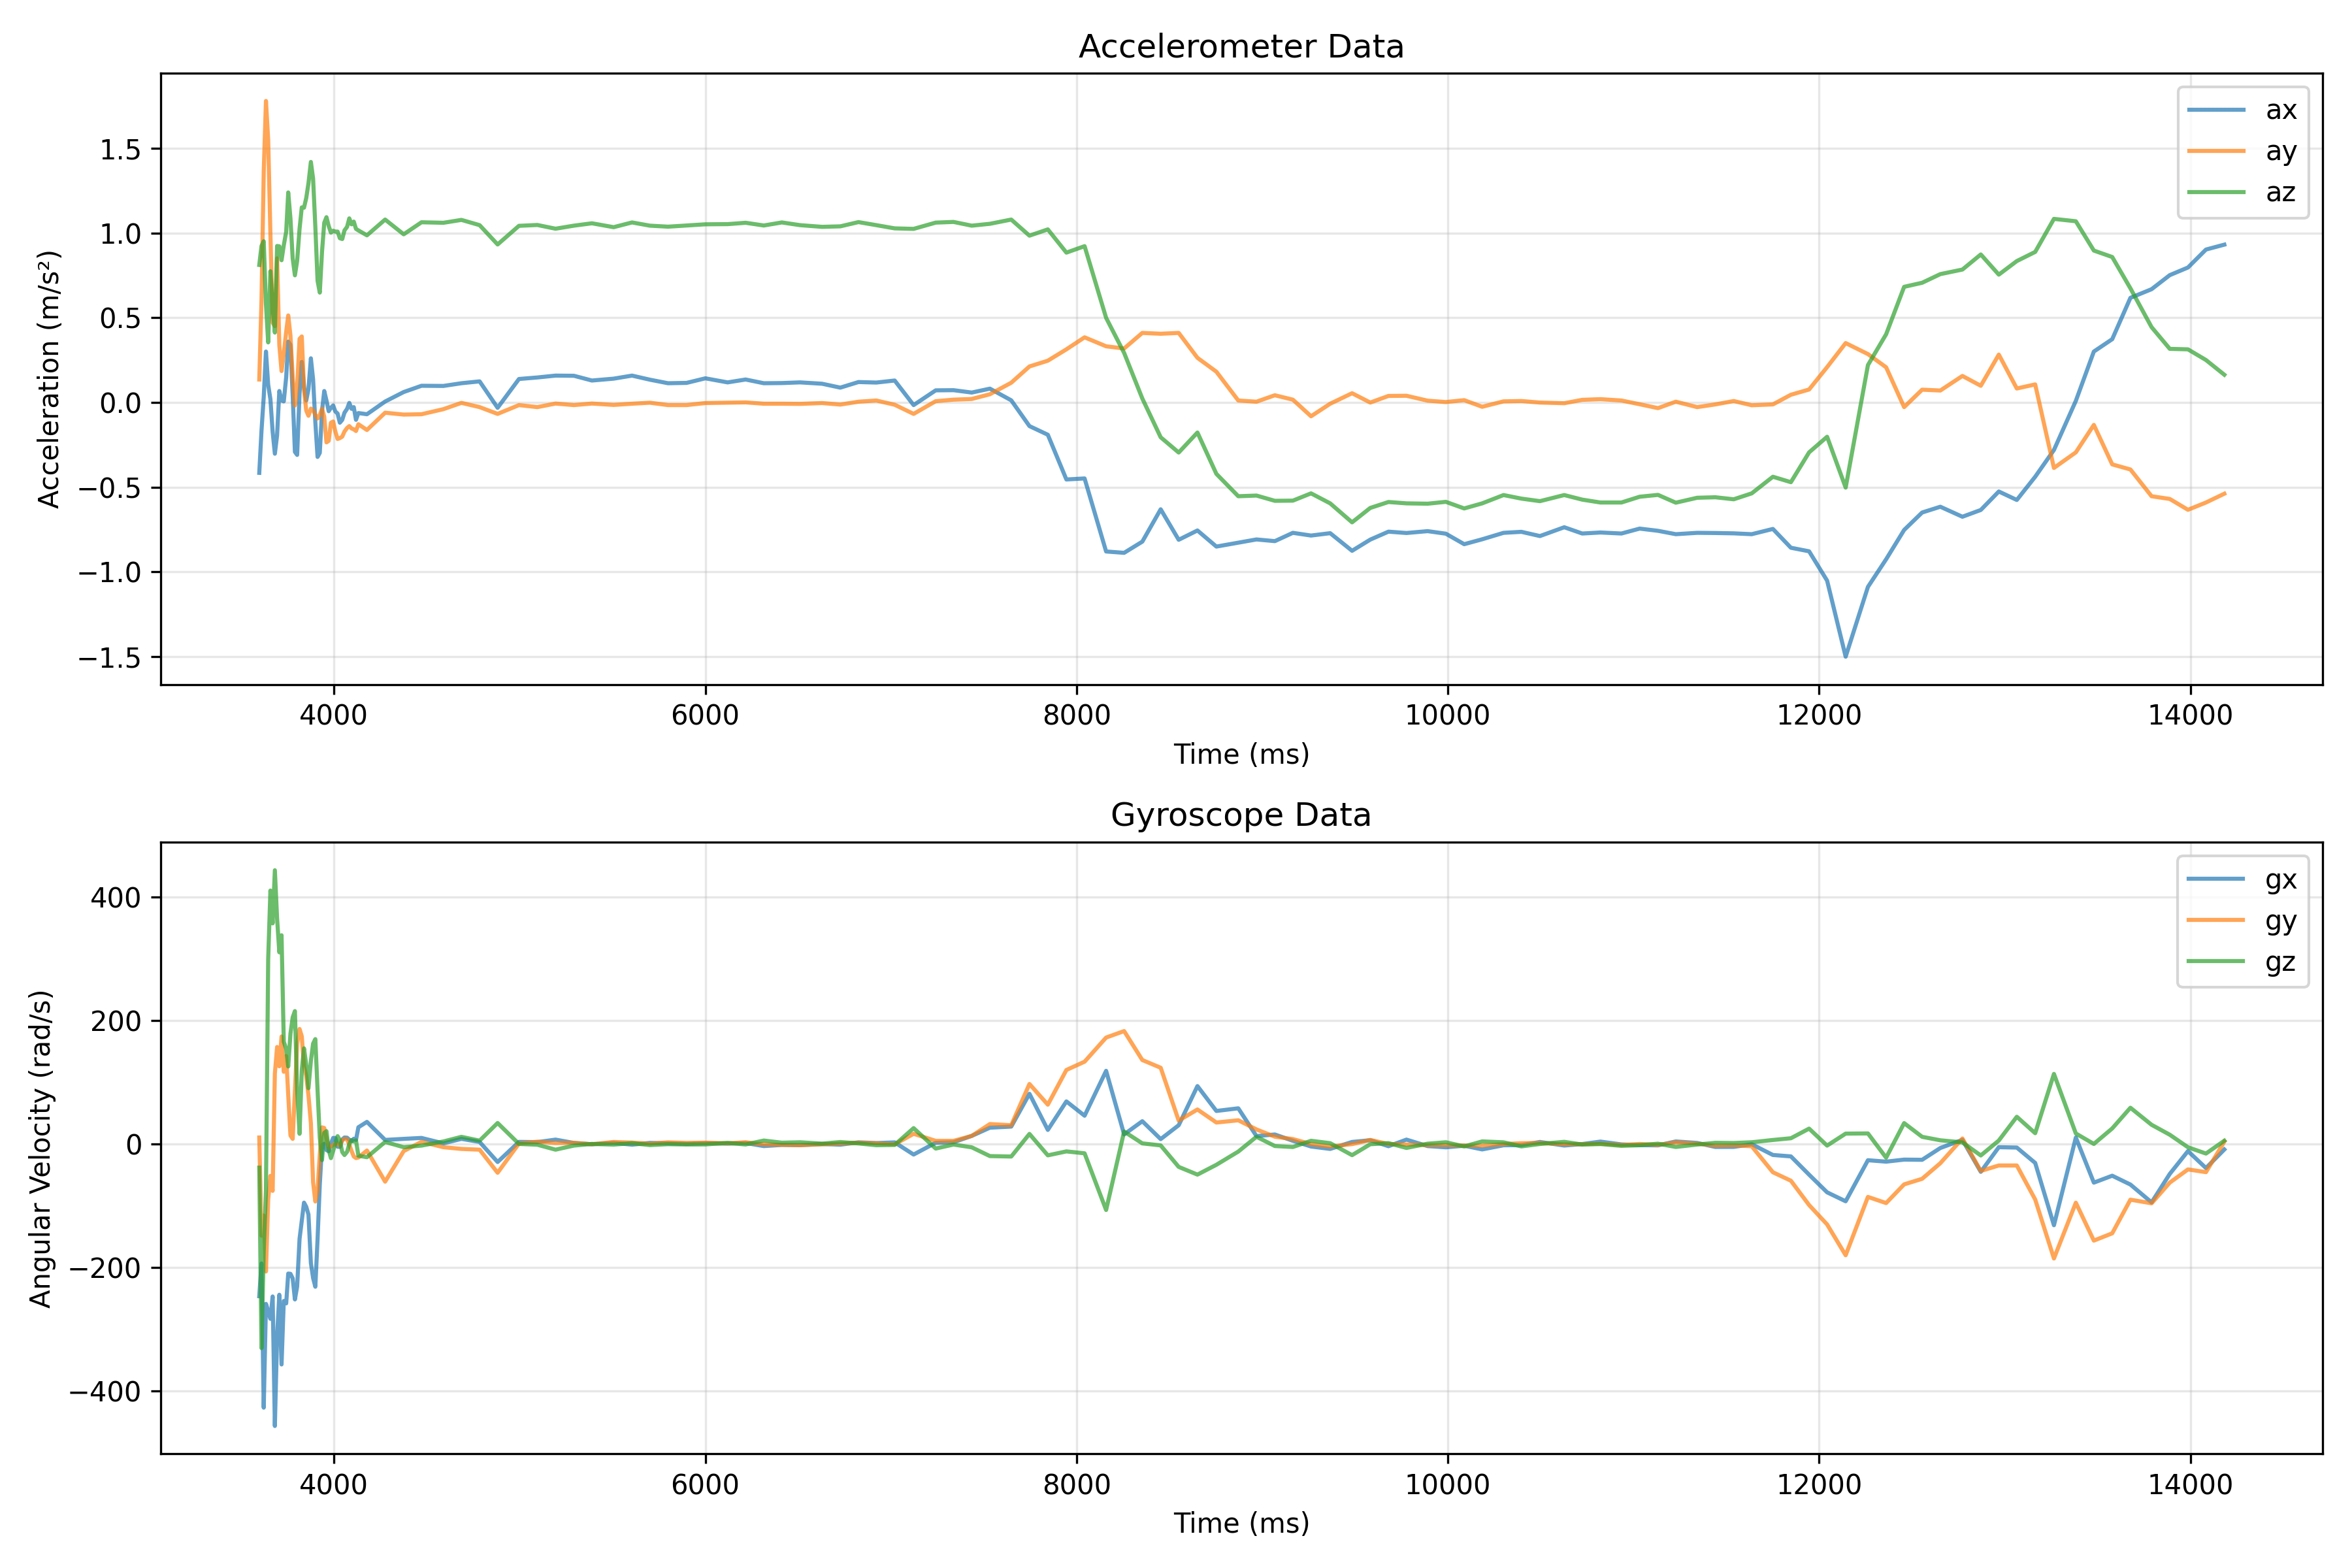

The data file committed next to this chart (first rows):
ts, ax, ay, az, gx, gy, gz, r_acc, r_gyro, event, state, jerk, freefall, horizontal, motionless
3597, -0.415, 0.136, 0.812, -246.9, 10.2, -38.6, 0.922, 250.1, 0, 0, 3.3, 0, 0, 0
3609, -0.166, 0.603, 0.924, -193.9, -148.8, -330.9, 1.116, 411.4, 0, 0, 8.7, 0, 0, 0
3621, 0.033, 1.361, 0.952, -427.4, -116.2, -174.1, 1.661, 475.9, 0, 0, 20.5, 0, 0, 0
3633, 0.301, 1.78, 0.58, -259.3, -206.8, -75.4, 1.896, 340.1, 0, 0, 21.7, 0, 0, 0
3645, 0.105, 1.55, 0.355, -270.7, -90.2, 298.9, 1.594, 413.2, 0, 0, 14.9, 0, 1, 0
3657, 0.02, 0.997, 0.775, -283.5, -52.0, 410.2, 1.263, 501.3, 0, 0, 17.6, 0, 0, 0
3669, -0.172, 0.472, 0.562, -247.3, -76.2, 357.1, 0.754, 441.0, 0, 0, 23.3, 0, 0, 0
3681, -0.302, 0.451, 0.413, -457.1, 113.8, 443.1, 0.682, 646.7, 0, 0, 16.1, 0, 0, 0
3693, -0.193, 0.851, 0.924, -311.2, 156.8, 365.1, 1.271, 504.7, 0, 0, 18.3, 0, 0, 0
3705, 0.068, 0.34, 0.922, -244.5, 125.6, 310.2, 0.985, 414.4, 0, 0, 24.3, 0, 0, 0
3717, 0.012, 0.186, 0.84, -357.4, 173.8, 337.8, 0.861, 521.6, 0, 0, 11.4, 0, 0, 0
3729, 0.007, 0.289, 0.928, -254.6, 116.7, 165.4, 0.972, 325.3, 0, 0, 6.5, 0, 0, 0
3742, 0.15, 0.418, 1.008, -258.5, 142.1, 153.8, 1.101, 332.7, 0, 0, 6.4, 0, 0, 0
3753, 0.36, 0.514, 1.24, -210.2, 79.3, 125.3, 1.39, 257.2, 0, 0, 12.1, 0, 0, 0
3765, 0.341, 0.395, 1.086, -210.6, 13.5, 178.5, 1.205, 276.4, 0, 0, 13.9, 0, 0, 0
3777, 0.042, 0.153, 0.851, -218.0, 8.0, 204.8, 0.866, 299.2, 0, 0, 14.6, 0, 0, 0
3789, -0.291, -0.017, 0.751, -252.1, 85.3, 215.0, 0.805, 342.2, 0, 0, 11.1, 0, 0, 0
3801, -0.309, 0.089, 0.836, -231.3, 162.5, 87.9, 0.896, 296.0, 0, 0, 4.2, 0, 0, 0
3814, 0.055, 0.376, 1.025, -154.0, 186.0, 16.2, 1.093, 242.0, 0, 0, 7.6, 0, 0, 0
3826, 0.24, 0.39, 1.152, -124.8, 174.0, 118.9, 1.239, 244.9, 0, 0, 9.1, 0, 0, 0
3838, 0.093, 0.078, 1.15, -95.3, 125.5, 154.6, 1.156, 220.7, 0, 0, 6.4, 0, 0, 0
3850, 0.012, -0.047, 1.207, -102.0, 110.4, 127.7, 1.208, 197.2, 0, 0, 3.8, 0, 0, 0
3862, 0.079, -0.078, 1.294, -114.6, 78.6, 90.1, 1.298, 165.6, 0, 0, 4.0, 0, 0, 0
3875, 0.261, -0.036, 1.42, -193.0, 33.6, 134.3, 1.445, 237.6, 0, 0, 6.3, 0, 0, 0
3887, 0.136, -0.046, 1.321, -217.5, -62.4, 162.3, 1.329, 278.5, 0, 0, 7.0, 0, 0, 0
3899, -0.115, -0.071, 1.038, -231.5, -93.4, 169.6, 1.047, 301.8, 0, 0, 11.0, 0, 0, 0
3911, -0.321, -0.094, 0.719, -154.5, -76.3, 87.1, 0.793, 193.0, 0, 0, 14.9, 0, 0, 0
3923, -0.297, -0.074, 0.649, -66.1, -17.6, 10.3, 0.717, 69.2, 0, 0, 9.2, 0, 0, 0
3935, -0.048, -0.037, 0.89, -3.0, 26.6, -26.3, 0.892, 37.5, 0, 0, 7.0, 0, 0, 1
3947, 0.068, -0.084, 1.061, 0.1, 25.6, 17.7, 1.067, 31.1, 0, 0, 9.7, 0, 0, 1
3959, 0.012, -0.235, 1.094, -10.2, 8.7, 20.5, 1.119, 24.5, 0, 0, 6.3, 0, 0, 1
3971, -0.051, -0.226, 1.042, -12.0, -6.2, -10.0, 1.068, 16.8, 0, 0, 2.9, 0, 0, 1
3983, -0.031, -0.119, 1.003, 0.2, -4.2, -23.2, 1.01, 23.6, 0, 0, 3.0, 0, 0, 1
3995, -0.017, -0.112, 1.014, 9.5, -1.6, -11.4, 1.021, 14.9, 0, 0, 1.9, 0, 0, 1
4007, -0.053, -0.172, 1.009, 9.3, -1.4, 0.5, 1.025, 9.4, 0, 0, 0.4, 0, 0, 1
4019, -0.065, -0.215, 1.009, -4.7, -0.3, 12.4, 1.034, 13.3, 0, 0, 0.4, 0, 0, 1
4031, -0.119, -0.21, 0.97, -5.0, -2.6, 5.9, 0.999, 8.2, 0, 0, 1.2, 0, 0, 1
4044, -0.102, -0.201, 0.965, 6.9, 5.9, -13.3, 0.991, 16.1, 0, 0, 1.2, 0, 0, 1
4056, -0.06, -0.171, 1.016, 10.2, 7.7, -18.2, 1.032, 22.3, 0, 0, 1.3, 0, 0, 1
4070, -0.037, -0.15, 1.037, 9.9, 7.4, -13.0, 1.048, 18.0, 0, 0, 1.5, 0, 0, 1
4082, -0.002, -0.139, 1.087, 6.6, -1.4, -0.5, 1.095, 6.7, 0, 0, 1.7, 0, 0, 1
4094, -0.037, -0.153, 1.052, 4.5, -11.6, 5.9, 1.064, 13.8, 0, 0, 2.2, 0, 0, 1
4106, -0.027, -0.158, 1.068, 8.2, -20.5, 3.7, 1.08, 22.4, 0, 0, 1.3, 0, 0, 1
4118, -0.102, -0.168, 1.025, 6.3, -23.1, 5.6, 1.044, 24.6, 0, 0, 1.5, 0, 0, 1
4131, -0.062, -0.128, 1.016, 26.8, -22.2, -19.3, 1.026, 39.8, 0, 0, 1.5, 0, 0, 1
4177, -0.069, -0.162, 0.987, 35.5, -10.9, -21.7, 1.002, 43.0, 0, 0, 1.1, 0, 0, 1
4275, 0.006, -0.06, 1.08, 6.3, -61.3, 3.0, 1.081, 61.7, 0, 0, 1.2, 0, 0, 0
4375, 0.062, -0.071, 0.993, 8.0, -11.8, -5.5, 0.997, 15.2, 0, 0, 1.3, 0, 0, 1
4471, 0.099, -0.069, 1.064, 9.5, 3.2, -2.9, 1.07, 10.5, 0, 0, 1.6, 0, 0, 1
4589, 0.098, -0.039, 1.061, 0.7, -5.5, 3.8, 1.066, 6.8, 0, 0, 0.6, 0, 0, 1
4686, 0.114, -0.002, 1.078, 8.0, -8.3, 11.3, 1.084, 16.2, 0, 0, 0.7, 0, 0, 1
4784, 0.125, -0.027, 1.047, 3.0, -9.5, 5.1, 1.054, 11.2, 0, 0, 0.6, 0, 0, 1
4881, -0.031, -0.067, 0.933, -29.5, -46.9, 33.7, 0.936, 64.9, 0, 0, 12.7, 0, 0, 0
4996, 0.139, -0.015, 1.043, 3.1, 0.4, -0.2, 1.052, 3.1, 0, 0, 0.9, 0, 0, 1
5095, 0.148, -0.027, 1.048, 2.7, 3.4, -1.5, 1.059, 4.6, 0, 0, 0.3, 0, 0, 1
5193, 0.159, -0.006, 1.026, 6.8, 1.3, -9.5, 1.038, 11.7, 0, 0, 0.9, 0, 0, 1
5292, 0.158, -0.015, 1.044, 1.4, 1.6, -2.9, 1.056, 3.6, 0, 0, 0.3, 0, 0, 1
5389, 0.13, -0.006, 1.058, -0.8, -0.7, -0.2, 1.066, 1.1, 0, 0, 0.5, 0, 0, 1
5506, 0.141, -0.014, 1.035, 1.6, 3.0, -1.3, 1.044, 3.7, 0, 0, 0.5, 0, 0, 1
5605, 0.159, -0.007, 1.063, -1.4, 2.0, 1.1, 1.075, 2.7, 0, 0, 1.1, 0, 0, 1
... 84 more rows
